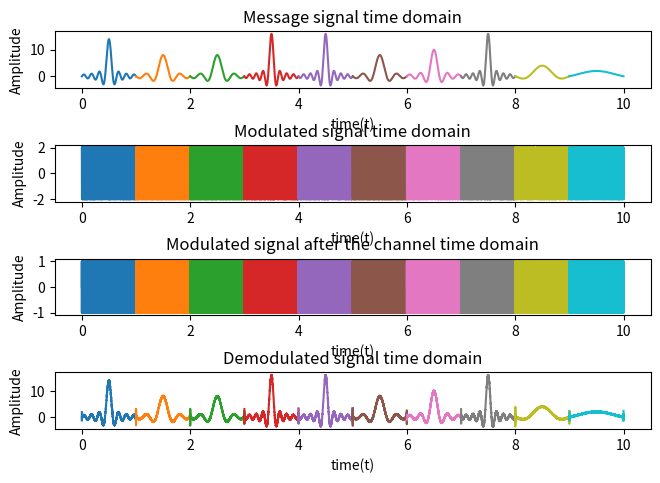
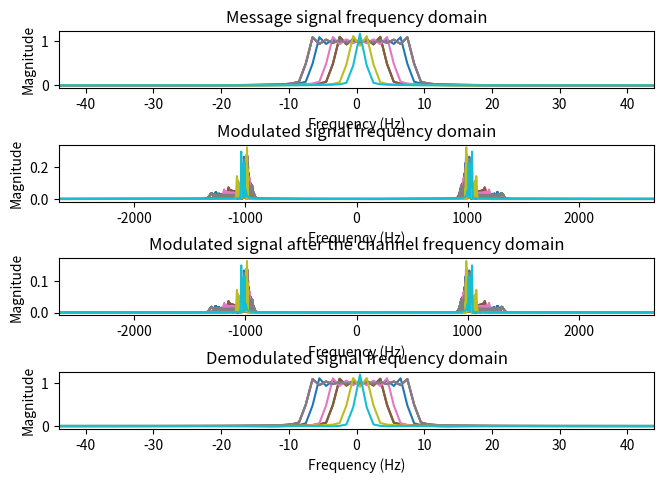

Reproduce these figures in Python, in order.
import numpy as np
import matplotlib.pyplot as plt
import math
from scipy import signal

signal_duration = 10

# defining the common parameters

N = 11  # Sum of last 2 digits of ID
start_time = 0
stop_time = 1
A = 2  # Carrier Amplitude
f_carrier = 1000  # different from the problem statement to avoid the upper-lower sideband interference
beta = 20
Am_max = 10
Am_min = 1
# Modelling noise
mu = 0
# Modelling the Channel
a = 0.5

# If receiver doesn't know the carrier, estimate the subtraction term

receiverKnowsCarrier = True
for T in range(signal_duration):

    Am = np.random.randint(Am_min, Am_max + 1)
    kf = 2 * math.pi * beta * (2 * Am) / (2 * Am)
    B_sig = 2 * (2 * Am_max) * (beta + 1)
    fs = 10 * B_sig
    ts = 1 / fs
    time = np.arange(start_time, stop_time, ts)
    # Because the min of the largest sinc pulse for this case is ~ -21,
    # hence for the envelope detector to work the carrier amplitude must be greater than this.

    len_time = len(time)
    freq_axis = np.linspace(-fs / 2, fs / 2, len_time)

    # Defining the message signal
    B = Am
    message_t = 2 * B * np.sinc(2 * B * (time - (start_time + stop_time) / 2))
    message_integrated_t = ts * np.cumsum(message_t)
    message_f = np.fft.fftshift(abs(np.fft.fft(message_t) / fs))

    # Carrier Signal
    carrier_signal_t = A * np.cos(2 * math.pi * f_carrier * time)
    carrier_signal_f = np.fft.fftshift(abs(np.fft.fft(carrier_signal_t) / fs))

    # Modulating the message signal
    message_mod_t = A * np.cos(2 * math.pi * f_carrier * time + kf * message_integrated_t)
    message_mod_f = np.fft.fftshift(abs(np.fft.fft(message_mod_t) / fs))

    sigma_square = 10**(-6)
    sigma = np.sqrt(sigma_square)
    noise = mu + sigma * np.random.randn(len(message_t))

    # Both of the following implementations work - uncomment any one at a time
    # 1. Implement the delta function
    channel_t1 = a*signal.unit_impulse(len(message_t), 'mid')
    channel_t = np.multiply(channel_t1, carrier_signal_t) / A

    output_t = np.convolve(message_mod_t, channel_t, mode='same') + noise
    output_f = np.fft.fftshift(abs(np.fft.fft(output_t) / fs))

    # 2. Instead of convolivng with the delta function,
    # directly multiply the output with the amplitude of channel_t,  for which I have used 'a' here.

    # output_t = a * message_mod_t
    # output_f = np.fft.fftshift(abs(np.fft.fft(output_t) / fs))

    # Demodulation using Hilbert detector - uncomment any one at a time to run.
    # Method 1 - From BP Lathi

    # output_predemod_t = np.diff(output_t, prepend=output_t[0])/(ts * kf)
    # output_demod_t = np.abs(signal.hilbert(output_predemod_t)) - np.mean(np.abs(signal.hilbert(output_predemod_t)))
    # output_demod_f = np.fft.fftshift(abs(np.fft.fft(output_demod_t) / fs))

    # Method 2 -
    # https://www.gaussianwaves.com/2017/06/phase-demodulation-using-hilbert-transform-application-of-analytic-signal/

    output_predemod_t = signal.hilbert(output_t)  # form the analytical signal from the received vector
    inst_phase = np.unwrap(np.angle(output_predemod_t))  # instantaneous phase

    if receiverKnowsCarrier:
        offsetTerm = 2 * math.pi * f_carrier * time  # if carrier frequency & phase offset is known
    else:
        p = np.poly1d(np.polyfit(time, inst_phase, 1))  # linearly fit the instantaneous phase
        offsetTerm = p(time)  # re-evaluate the offset term using the fitted values
    output_predemod_t = (inst_phase - offsetTerm) / (kf * ts)
    output_demod_t = np.diff(output_predemod_t, prepend=output_predemod_t[0])
    output_demod_f = np.fft.fftshift(abs(np.fft.fft(output_demod_t) / fs))

    # Some samples from the beginning and the end of the signal are removed while plotting the demodulated signal,
    # because the np.diff() function doesn't act on the first and the last term, hence leaving some edge residues.
    plt.figure(1)
    plt.subplots_adjust(top=0.933, bottom=0.104, left=0.057, right=0.988, hspace=1.0, wspace=0.2)
    plt.subplot(4, 1, 1)
    plt.plot(time + T, message_t)
    plt.title('Message signal time domain')
    plt.xlabel('time(t)')
    plt.ylabel('Amplitude')

    plt.subplot(4, 1, 2)
    plt.plot(time + T, message_mod_t)
    plt.title('Modulated signal time domain')
    plt.xlabel('time(t)')
    plt.ylabel('Amplitude')

    plt.subplot(4, 1, 3)
    plt.plot(time + T, output_t)
    plt.title('Modulated signal after the channel time domain')
    plt.xlabel('time(t)')
    plt.ylabel('Amplitude')

    plt.subplot(4, 1, 4)
    plt.plot(time[int(fs * 0.001):-int(fs * 0.001)] + T, output_demod_t[int(fs * 0.001):-int(fs * 0.001)])
    plt.title('Demodulated signal time domain')
    plt.xlabel('time(t)')
    plt.ylabel('Amplitude')

    plt.figure(2)
    plt.subplots_adjust(top=0.933, bottom=0.104, left=0.057, right=0.988, hspace=1.0, wspace=0.2)
    plt.subplot(4, 1, 1)
    plt.plot(freq_axis, message_f)
    plt.title('Message signal frequency domain')
    plt.xlabel('Frequency (Hz)')
    plt.ylabel('Magnitude')
    plt.xlim([-4 * N, 4 * N])

    plt.subplot(4, 1, 2)
    plt.plot(freq_axis, message_mod_f)
    plt.title('Modulated signal frequency domain')
    plt.xlabel('Frequency (Hz)')
    plt.ylabel('Magnitude')
    plt.xlim([-(f_carrier + 2 * B_sig), f_carrier + 2 * B_sig])

    plt.subplot(4, 1, 3)
    plt.plot(freq_axis, output_f)
    plt.title('Modulated signal after the channel frequency domain')
    plt.xlabel('Frequency (Hz)')
    plt.ylabel('Magnitude')
    plt.xlim([-(f_carrier + 2 * B_sig), f_carrier + 2 * B_sig])

    plt.subplot(4, 1, 4)
    plt.plot(freq_axis[int(fs * 0.001):-int(fs * 0.001)], output_demod_f[int(fs * 0.001):-int(fs * 0.001)])
    plt.title('Demodulated signal frequency domain')
    plt.xlabel('Frequency (Hz)')
    plt.ylabel('Magnitude')
    plt.xlim([-4 * N, 4 * N])

plt.show()
